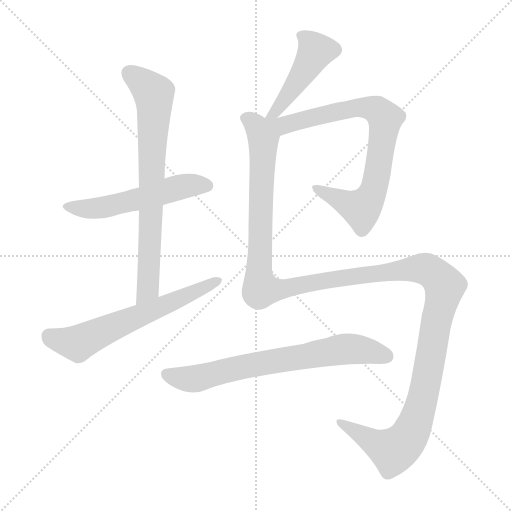
t = 0.00 s
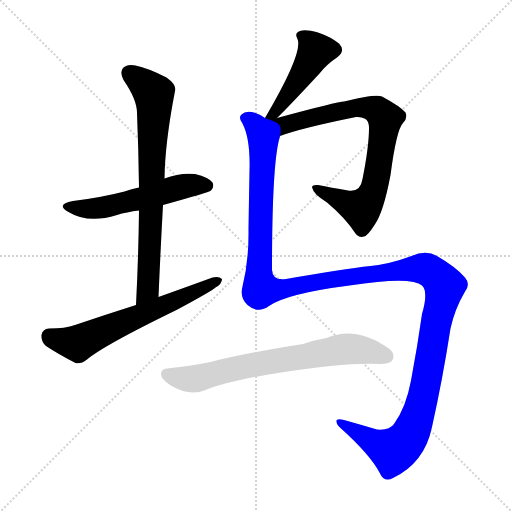
t = 5.25 s
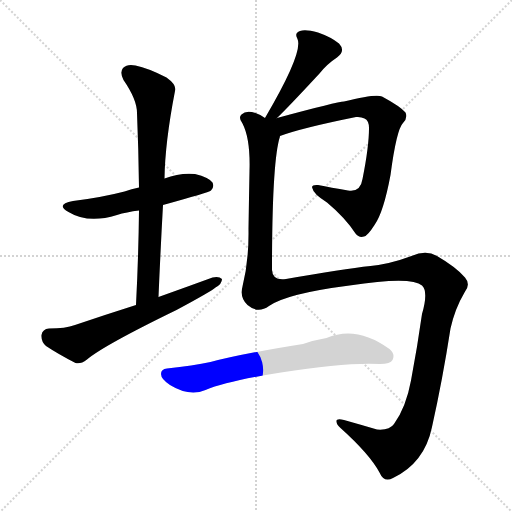
t = 5.47 s
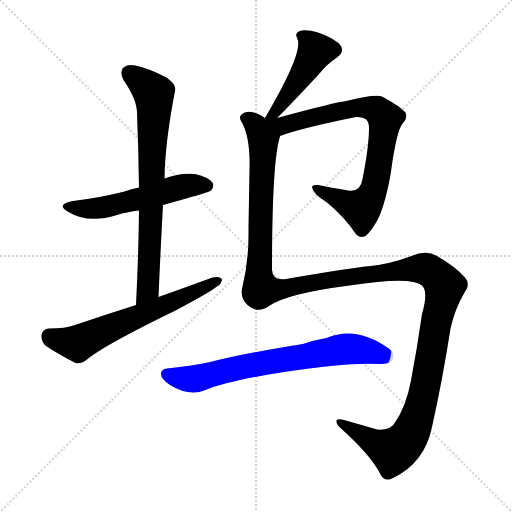
t = 5.68 s
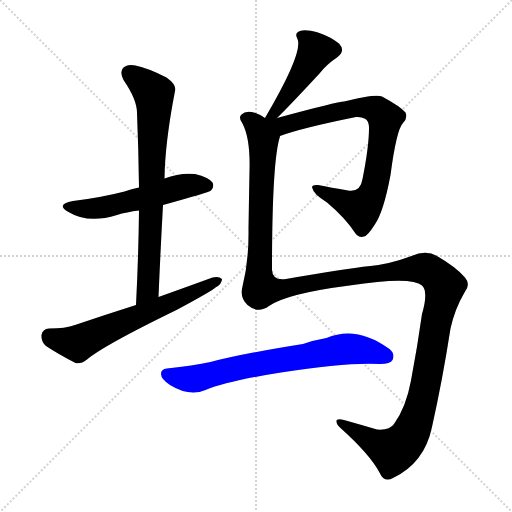
t = 5.89 s
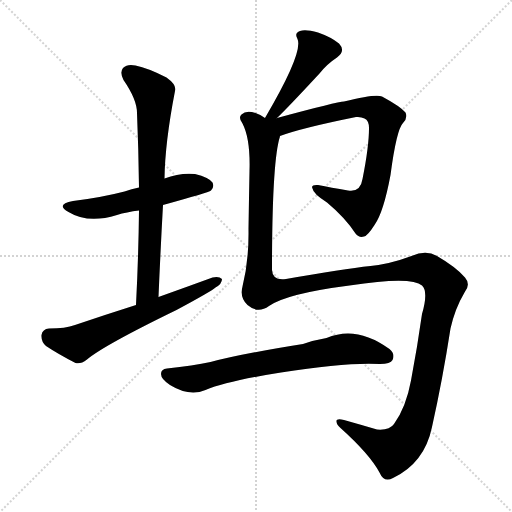
t = 6.70 s

The animated SVG that drew these frames (rendered in a browser with its animation timeline set to each time). Animation: 7 CSS @keyframes rules; one cycle of 6.70 s.

<svg version="1.1" viewBox="0 0 1024 1024" xmlns="http://www.w3.org/2000/svg">
  <g stroke="lightgray" stroke-dasharray="1,1" stroke-width="1" transform="scale(4, 4)">
    <line x1="0" y1="0" x2="256" y2="256"></line>
    <line x1="256" y1="0" x2="0" y2="256"></line>
    <line x1="128" y1="0" x2="128" y2="256"></line>
    <line x1="0" y1="128" x2="256" y2="128"></line>
  </g>
<g transform="scale(1, -1) translate(0, -900)">
   <style type="text/css">
    @keyframes keyframes0 {
      from {
       stroke: blue;
       stroke-dashoffset: 540;
       stroke-width: 128;
       }
       64% {
       animation-timing-function: step-end;
       stroke: blue;
       stroke-dashoffset: 0;
       stroke-width: 128;
       }
       to {
       stroke: black;
       stroke-width: 1024;
       }
       }
       #make-me-a-hanzi-animation-0 {
         animation: keyframes0 0.689453s both;
         animation-delay: 0.000000s;
         animation-timing-function: linear;
       }
    @keyframes keyframes1 {
      from {
       stroke: blue;
       stroke-dashoffset: 743;
       stroke-width: 128;
       }
       71% {
       animation-timing-function: step-end;
       stroke: blue;
       stroke-dashoffset: 0;
       stroke-width: 128;
       }
       to {
       stroke: black;
       stroke-width: 1024;
       }
       }
       #make-me-a-hanzi-animation-1 {
         animation: keyframes1 0.854655s both;
         animation-delay: 0.689453s;
         animation-timing-function: linear;
       }
    @keyframes keyframes2 {
      from {
       stroke: blue;
       stroke-dashoffset: 625;
       stroke-width: 128;
       }
       67% {
       animation-timing-function: step-end;
       stroke: blue;
       stroke-dashoffset: 0;
       stroke-width: 128;
       }
       to {
       stroke: black;
       stroke-width: 1024;
       }
       }
       #make-me-a-hanzi-animation-2 {
         animation: keyframes2 0.758626s both;
         animation-delay: 1.544108s;
         animation-timing-function: linear;
       }
    @keyframes keyframes3 {
      from {
       stroke: blue;
       stroke-dashoffset: 448;
       stroke-width: 128;
       }
       59% {
       animation-timing-function: step-end;
       stroke: blue;
       stroke-dashoffset: 0;
       stroke-width: 128;
       }
       to {
       stroke: black;
       stroke-width: 1024;
       }
       }
       #make-me-a-hanzi-animation-3 {
         animation: keyframes3 0.614583s both;
         animation-delay: 2.302734s;
         animation-timing-function: linear;
       }
    @keyframes keyframes4 {
      from {
       stroke: blue;
       stroke-dashoffset: 791;
       stroke-width: 128;
       }
       72% {
       animation-timing-function: step-end;
       stroke: blue;
       stroke-dashoffset: 0;
       stroke-width: 128;
       }
       to {
       stroke: black;
       stroke-width: 1024;
       }
       }
       #make-me-a-hanzi-animation-4 {
         animation: keyframes4 0.893717s both;
         animation-delay: 2.917318s;
         animation-timing-function: linear;
       }
    @keyframes keyframes5 {
      from {
       stroke: blue;
       stroke-dashoffset: 1466;
       stroke-width: 128;
       }
       83% {
       animation-timing-function: step-end;
       stroke: blue;
       stroke-dashoffset: 0;
       stroke-width: 128;
       }
       to {
       stroke: black;
       stroke-width: 1024;
       }
       }
       #make-me-a-hanzi-animation-5 {
         animation: keyframes5 1.443034s both;
         animation-delay: 3.811035s;
         animation-timing-function: linear;
       }
    @keyframes keyframes6 {
      from {
       stroke: blue;
       stroke-dashoffset: 705;
       stroke-width: 128;
       }
       70% {
       animation-timing-function: step-end;
       stroke: blue;
       stroke-dashoffset: 0;
       stroke-width: 128;
       }
       to {
       stroke: black;
       stroke-width: 1024;
       }
       }
       #make-me-a-hanzi-animation-6 {
         animation: keyframes6 0.823730s both;
         animation-delay: 5.254069s;
         animation-timing-function: linear;
       }
</style>
<path d="M 326.0 490.0 Q 417.0 515.0 422.0 519.0 Q 429.0 526.0 425.0 535.0 Q 418.0 545.0 390.0 552.0 Q 360.0 555.0 329.0 543.0 L 278.0 525.0 Q 263.0 522.0 249.0 517.0 Q 203.0 505.0 146.0 498.0 Q 110.0 491.0 137.0 476.0 Q 176.0 452.0 234.0 470.0 Q 253.0 476.0 278.0 479.0 L 326.0 490.0 Z" fill="lightgray"></path> 
<path d="M 317.0 306.0 Q 321.0 400.0 326.0 490.0 L 329.0 543.0 Q 330.0 615.0 350.0 718.0 Q 354.0 730.0 333.0 745.0 Q 296.0 764.0 271.0 769.0 Q 255.0 773.0 246.0 764.0 Q 239.0 755.0 247.0 740.0 Q 274.0 701.0 274.0 674.0 Q 277.0 602.0 278.0 525.0 L 278.0 479.0 Q 277.0 388.0 272.0 290.0 C 271.0 260.0 316.0 276.0 317.0 306.0 Z" fill="lightgray"></path> 
<path d="M 272.0 290.0 Q 212.0 271.0 150.0 250.0 Q 131.0 243.0 98.0 243.0 Q 85.0 242.0 83.0 230.0 Q 82.0 217.0 92.0 208.0 Q 116.0 192.0 151.0 174.0 Q 161.0 171.0 174.0 181.0 Q 207.0 209.0 353.0 280.0 Q 422.0 317.0 431.0 325.0 Q 444.0 332.0 444.0 342.0 Q 438.0 348.0 425.0 345.0 Q 373.0 326.0 317.0 306.0 L 272.0 290.0 Z" fill="lightgray"></path> 
<path d="M 554.0 664.0 Q 576.0 685.0 639.0 753.0 Q 654.0 772.0 674.0 785.0 Q 692.0 798.0 678.0 813.0 Q 662.0 826.0 636.0 835.0 Q 611.0 842.0 600.0 838.0 Q 588.0 834.0 595.0 822.0 Q 607.0 795.0 530.0 664.0 C 515.0 638.0 532.0 643.0 554.0 664.0 Z" fill="lightgray"></path> 
<path d="M 560.0 628.0 Q 603.0 644.0 712.0 666.0 Q 722.0 667.0 729.0 663.0 Q 738.0 659.0 738.0 644.0 Q 738.0 607.0 725.0 542.0 Q 721.0 515.0 696.0 519.0 Q 662.0 525.0 636.0 530.0 Q 621.0 531.0 625.0 523.0 Q 626.0 513.0 654.0 495.0 Q 690.0 465.0 711.0 433.0 Q 718.0 424.0 728.0 427.0 Q 735.0 428.0 749.0 450.0 Q 767.0 475.0 781.0 550.0 Q 793.0 641.0 806.0 654.0 Q 816.0 664.0 811.0 675.0 Q 801.0 687.0 764.0 707.0 Q 752.0 713.0 688.0 697.0 Q 676.0 697.0 554.0 664.0 C 522.0 655.0 498.0 607.0 560.0 628.0 Z" fill="lightgray"></path> 
<path d="M 530.0 664.0 Q 523.0 670.0 511.0 674.0 Q 492.0 680.0 483.0 671.0 Q 476.0 665.0 485.0 653.0 Q 501.0 622.0 499.0 558.0 Q 498.0 506.0 497.0 442.0 Q 498.0 379.0 485.0 327.0 Q 479.0 305.0 495.0 290.0 Q 516.0 272.0 538.0 288.0 Q 574.0 313.0 699.0 329.0 Q 823.0 348.0 844.0 329.0 Q 857.0 317.0 844.0 272.0 Q 835.0 208.0 822.0 139.0 Q 812.0 85.0 788.0 52.0 Q 779.0 39.0 754.0 41.0 Q 720.0 51.0 688.0 60.0 Q 672.0 64.0 673.0 57.0 Q 673.0 51.0 681.0 44.0 Q 739.0 -8.0 759.0 -45.0 Q 768.0 -66.0 786.0 -56.0 Q 849.0 -26.0 864.0 46.0 Q 885.0 140.0 901.0 243.0 Q 910.0 283.0 929.0 315.0 Q 942.0 331.0 930.0 345.0 Q 912.0 366.0 874.0 388.0 Q 852.0 401.0 823.0 388.0 Q 780.0 372.0 741.0 368.0 Q 686.0 362.0 572.0 342.0 Q 545.0 338.0 544.0 360.0 Q 544.0 579.0 560.0 627.0 Q 559.0 628.0 560.0 628.0 C 565.0 652.0 558.0 654.0 530.0 664.0 Z" fill="lightgray"></path> 
<path d="M 562.0 155.0 Q 694.0 176.0 760.0 172.0 Q 781.0 172.0 785.0 180.0 Q 791.0 192.0 779.0 202.0 Q 713.0 250.0 653.0 224.0 Q 629.0 220.0 606.0 212.0 Q 486.0 193.0 421.0 176.0 Q 387.0 169.0 334.0 163.0 Q 322.0 162.0 322.0 152.0 Q 322.0 142.0 340.0 130.0 Q 379.0 106.0 411.0 120.0 Q 454.0 138.0 562.0 155.0 Z" fill="lightgray"></path> 
      <clipPath id="make-me-a-hanzi-clip-0">
      <path d="M 326.0 490.0 Q 417.0 515.0 422.0 519.0 Q 429.0 526.0 425.0 535.0 Q 418.0 545.0 390.0 552.0 Q 360.0 555.0 329.0 543.0 L 278.0 525.0 Q 263.0 522.0 249.0 517.0 Q 203.0 505.0 146.0 498.0 Q 110.0 491.0 137.0 476.0 Q 176.0 452.0 234.0 470.0 Q 253.0 476.0 278.0 479.0 L 326.0 490.0 Z" fill="lightgray"></path>
      </clipPath>
      <path clip-path="url(#make-me-a-hanzi-clip-0)" d="M 138.0 488.0 L 194.0 483.0 L 369.0 528.0 L 416.0 527.0 " fill="none" id="make-me-a-hanzi-animation-0" stroke-dasharray="412 824" stroke-linecap="round"></path>

      <clipPath id="make-me-a-hanzi-clip-1">
      <path d="M 317.0 306.0 Q 321.0 400.0 326.0 490.0 L 329.0 543.0 Q 330.0 615.0 350.0 718.0 Q 354.0 730.0 333.0 745.0 Q 296.0 764.0 271.0 769.0 Q 255.0 773.0 246.0 764.0 Q 239.0 755.0 247.0 740.0 Q 274.0 701.0 274.0 674.0 Q 277.0 602.0 278.0 525.0 L 278.0 479.0 Q 277.0 388.0 272.0 290.0 C 271.0 260.0 316.0 276.0 317.0 306.0 Z" fill="lightgray"></path>
      </clipPath>
      <path clip-path="url(#make-me-a-hanzi-clip-1)" d="M 258.0 755.0 L 308.0 713.0 L 309.0 699.0 L 296.0 322.0 L 278.0 298.0 " fill="none" id="make-me-a-hanzi-animation-1" stroke-dasharray="615 1230" stroke-linecap="round"></path>

      <clipPath id="make-me-a-hanzi-clip-2">
      <path d="M 272.0 290.0 Q 212.0 271.0 150.0 250.0 Q 131.0 243.0 98.0 243.0 Q 85.0 242.0 83.0 230.0 Q 82.0 217.0 92.0 208.0 Q 116.0 192.0 151.0 174.0 Q 161.0 171.0 174.0 181.0 Q 207.0 209.0 353.0 280.0 Q 422.0 317.0 431.0 325.0 Q 444.0 332.0 444.0 342.0 Q 438.0 348.0 425.0 345.0 Q 373.0 326.0 317.0 306.0 L 272.0 290.0 Z" fill="lightgray"></path>
      </clipPath>
      <path clip-path="url(#make-me-a-hanzi-clip-2)" d="M 98.0 228.0 L 155.0 213.0 L 438.0 339.0 " fill="none" id="make-me-a-hanzi-animation-2" stroke-dasharray="497 994" stroke-linecap="round"></path>

      <clipPath id="make-me-a-hanzi-clip-3">
      <path d="M 554.0 664.0 Q 576.0 685.0 639.0 753.0 Q 654.0 772.0 674.0 785.0 Q 692.0 798.0 678.0 813.0 Q 662.0 826.0 636.0 835.0 Q 611.0 842.0 600.0 838.0 Q 588.0 834.0 595.0 822.0 Q 607.0 795.0 530.0 664.0 C 515.0 638.0 532.0 643.0 554.0 664.0 Z" fill="lightgray"></path>
      </clipPath>
      <path clip-path="url(#make-me-a-hanzi-clip-3)" d="M 602.0 829.0 L 623.0 812.0 L 631.0 797.0 L 548.0 675.0 " fill="none" id="make-me-a-hanzi-animation-3" stroke-dasharray="320 640" stroke-linecap="round"></path>

      <clipPath id="make-me-a-hanzi-clip-4">
      <path d="M 560.0 628.0 Q 603.0 644.0 712.0 666.0 Q 722.0 667.0 729.0 663.0 Q 738.0 659.0 738.0 644.0 Q 738.0 607.0 725.0 542.0 Q 721.0 515.0 696.0 519.0 Q 662.0 525.0 636.0 530.0 Q 621.0 531.0 625.0 523.0 Q 626.0 513.0 654.0 495.0 Q 690.0 465.0 711.0 433.0 Q 718.0 424.0 728.0 427.0 Q 735.0 428.0 749.0 450.0 Q 767.0 475.0 781.0 550.0 Q 793.0 641.0 806.0 654.0 Q 816.0 664.0 811.0 675.0 Q 801.0 687.0 764.0 707.0 Q 752.0 713.0 688.0 697.0 Q 676.0 697.0 554.0 664.0 C 522.0 655.0 498.0 607.0 560.0 628.0 Z" fill="lightgray"></path>
      </clipPath>
      <path clip-path="url(#make-me-a-hanzi-clip-4)" d="M 536.0 659.0 L 566.0 650.0 L 725.0 686.0 L 758.0 677.0 L 770.0 663.0 L 753.0 545.0 L 744.0 510.0 L 728.0 487.0 L 718.0 483.0 L 633.0 522.0 " fill="none" id="make-me-a-hanzi-animation-4" stroke-dasharray="663 1326" stroke-linecap="round"></path>

      <clipPath id="make-me-a-hanzi-clip-5">
      <path d="M 530.0 664.0 Q 523.0 670.0 511.0 674.0 Q 492.0 680.0 483.0 671.0 Q 476.0 665.0 485.0 653.0 Q 501.0 622.0 499.0 558.0 Q 498.0 506.0 497.0 442.0 Q 498.0 379.0 485.0 327.0 Q 479.0 305.0 495.0 290.0 Q 516.0 272.0 538.0 288.0 Q 574.0 313.0 699.0 329.0 Q 823.0 348.0 844.0 329.0 Q 857.0 317.0 844.0 272.0 Q 835.0 208.0 822.0 139.0 Q 812.0 85.0 788.0 52.0 Q 779.0 39.0 754.0 41.0 Q 720.0 51.0 688.0 60.0 Q 672.0 64.0 673.0 57.0 Q 673.0 51.0 681.0 44.0 Q 739.0 -8.0 759.0 -45.0 Q 768.0 -66.0 786.0 -56.0 Q 849.0 -26.0 864.0 46.0 Q 885.0 140.0 901.0 243.0 Q 910.0 283.0 929.0 315.0 Q 942.0 331.0 930.0 345.0 Q 912.0 366.0 874.0 388.0 Q 852.0 401.0 823.0 388.0 Q 780.0 372.0 741.0 368.0 Q 686.0 362.0 572.0 342.0 Q 545.0 338.0 544.0 360.0 Q 544.0 579.0 560.0 627.0 Q 559.0 628.0 560.0 628.0 C 565.0 652.0 558.0 654.0 530.0 664.0 Z" fill="lightgray"></path>
      </clipPath>
      <path clip-path="url(#make-me-a-hanzi-clip-5)" d="M 492.0 663.0 L 513.0 647.0 L 526.0 620.0 L 517.0 357.0 L 523.0 321.0 L 551.0 320.0 L 658.0 341.0 L 839.0 363.0 L 864.0 356.0 L 890.0 328.0 L 849.0 118.0 L 817.0 26.0 L 786.0 -2.0 L 682.0 53.0 " fill="none" id="make-me-a-hanzi-animation-5" stroke-dasharray="1338 2676" stroke-linecap="round"></path>

      <clipPath id="make-me-a-hanzi-clip-6">
      <path d="M 562.0 155.0 Q 694.0 176.0 760.0 172.0 Q 781.0 172.0 785.0 180.0 Q 791.0 192.0 779.0 202.0 Q 713.0 250.0 653.0 224.0 Q 629.0 220.0 606.0 212.0 Q 486.0 193.0 421.0 176.0 Q 387.0 169.0 334.0 163.0 Q 322.0 162.0 322.0 152.0 Q 322.0 142.0 340.0 130.0 Q 379.0 106.0 411.0 120.0 Q 454.0 138.0 562.0 155.0 Z" fill="lightgray"></path>
      </clipPath>
      <path clip-path="url(#make-me-a-hanzi-clip-6)" d="M 333.0 152.0 L 389.0 142.0 L 512.0 172.0 L 690.0 202.0 L 729.0 200.0 L 773.0 187.0 " fill="none" id="make-me-a-hanzi-animation-6" stroke-dasharray="577 1154" stroke-linecap="round"></path>

</g>
</svg>
